Run: headless pygame with SDL's dummy video driver; simulated clock (each Clock.tick advances the game by its frame time, no real sleeping); random seed 0; keys injected as events and as key.get_pressed() state; mouse plan: one left click at the window centre at the start of phase 2, then a move to the lower-right quarter at the start of phase 3.
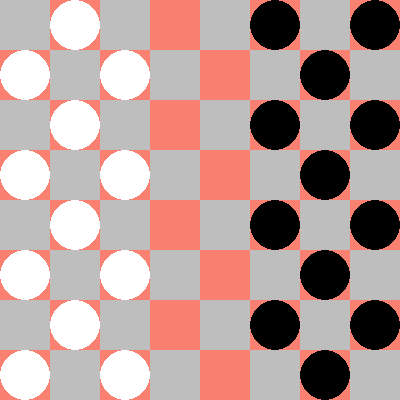
Frame 1 of 4 · flips 1–60 · no input
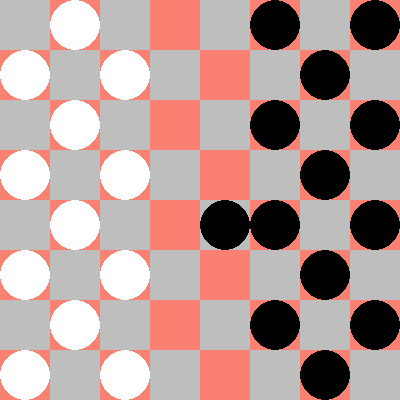
Frame 2 of 4 · flips 61–180 · clicked the window centre · tapped SPACE, RETURN · held RIGHT (→), D
Frame 3 of 4 · flips 181–300 · moved the mouse to the lower-right quarter · held DOWN (↓), S · screen unchanged from frame 2, image omitted
Frame 4 of 4 · flips 301–420 · held LEFT (←), A, UP (↑), W · screen unchanged from frame 3, image omitted

The pygame program that drew these frames:

import pygame as pg

def change_idx(idx):
    if idx == 0:
        return 1
    else:
        return 0

def init_pieces():

    rows = [5, 6, 7] #[0, 1 ,2]

    for row in rows:
        cols = [0, 2, 4, 6] if row % 2 == 1 else [1, 3, 5, 7]
        for col in cols:
            row_ = piece_radius + row * square_size
            col_ = piece_radius + col * square_size
            pieces[row_, col_] = 0

    rows = [0, 1 ,2]

    for row in rows:
        cols = [0, 2, 4, 6] if row % 2 == 1 else [1, 3, 5, 7]
        for col in cols:
            row_ = piece_radius + row * square_size
            col_ = piece_radius + col * square_size
            pieces[row_, col_] = 1

def draw_background():
    color_idx = 0
    for i in range(0, screen_size, square_size):
        for j in range(0, screen_size, square_size):
            square = (i, j, square_size, square_size)
            pg.draw.rect(surface, square_colors[color_idx], square)
            color_idx = change_idx(color_idx) 
        color_idx = change_idx(color_idx)

def draw_pieces():
    for (mouse_x, mouse_y), color_idx in pieces.items():
        piece_center = (mouse_x, mouse_y)
        pg.draw.circle(surface, piece_colors[color_idx], piece_center, piece_radius)

def update_surface():
    draw_background()
    draw_pieces()


screen_size = 400
square_size = int(screen_size / 8)
piece_radius = int(square_size / 2)
square_colors = [pg.Color('gray'), pg.Color('salmon')]
piece_colors = [pg.Color('black'), pg.Color('white')]

pieces = {} # every piece is a dict obj (x location, y location)-->(color index)
init_pieces()


pg.init()
screen = pg.display.set_mode((screen_size, screen_size))
surface = pg.Surface((screen_size, screen_size))
clock = pg.time.Clock()


running = True
while running:
    for event in pg.event.get():
        if event.type == pg.QUIT:
            running = False
        elif event.type == pg.MOUSEBUTTONDOWN:
            if event.button == 1: # left click of mouse
                mouse_x, mouse_y = event.pos
                
                row = int(mouse_x / square_size)
                col = int(mouse_y / square_size)
                row_ = piece_radius + row * square_size
                col_ = piece_radius + col * square_size

                print(row_, col_)
                if (row_, col_) in pieces:
                    pieces.pop((row_, col_), None)
                else:
                    pieces[(row_, col_)] = 0

    update_surface()
    screen.blit(surface, (0, 0))
    pg.display.flip()
    clock.tick(50)

pg.quit()
